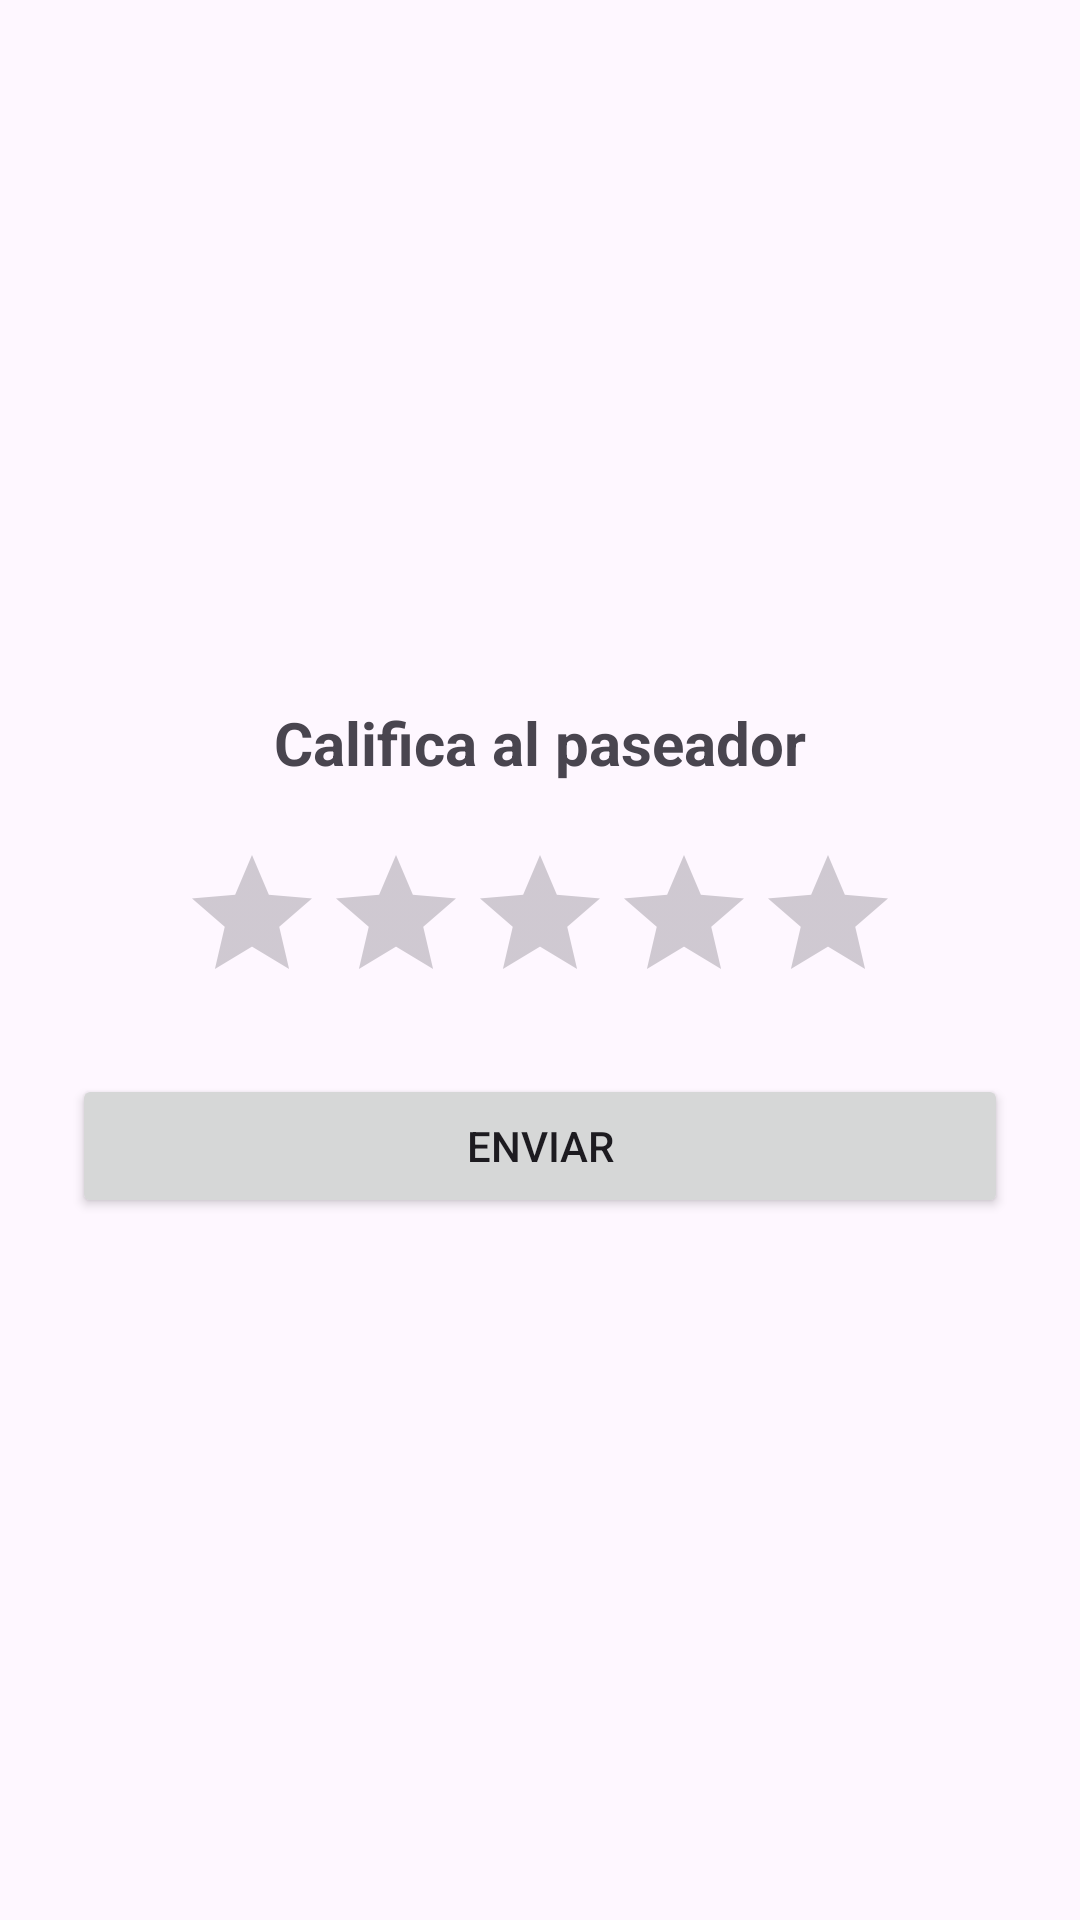

Here is an Android app screen rendered from its layout file. Give the layout XML and the strings, colors and styles it references.
<!-- AndroidManifest.xml: application theme Theme.AnimalCrossing -->
<!-- res/layout/fragment_rating.xml -->
<?xml version="1.0" encoding="utf-8"?>
<LinearLayout xmlns:android="http://schemas.android.com/apk/res/android"
    android:orientation="vertical"
    android:layout_width="match_parent"
    android:layout_height="match_parent"
    android:gravity="center"
    android:padding="24dp">

    <TextView
        android:layout_width="wrap_content"
        android:layout_height="wrap_content"
        android:text="Califica al paseador"
        android:textSize="20sp"
        android:textStyle="bold"
        android:layout_marginBottom="20dp"/>

    <RatingBar
        android:id="@+id/ratingBar"
        android:layout_width="wrap_content"
        android:layout_height="wrap_content"
        android:numStars="5"
        android:stepSize="1"/>

    <Button
        android:id="@+id/buttonSubmitRating"
        android:layout_width="match_parent"
        android:layout_height="wrap_content"
        android:text="Enviar"
        android:layout_marginTop="20dp"/>
</LinearLayout>
<!-- resources referenced by this layout -->
<resources>
  <style name="Theme.AnimalCrossing" parent="Theme.Material3.Light.NoActionBar" />
</resources>
